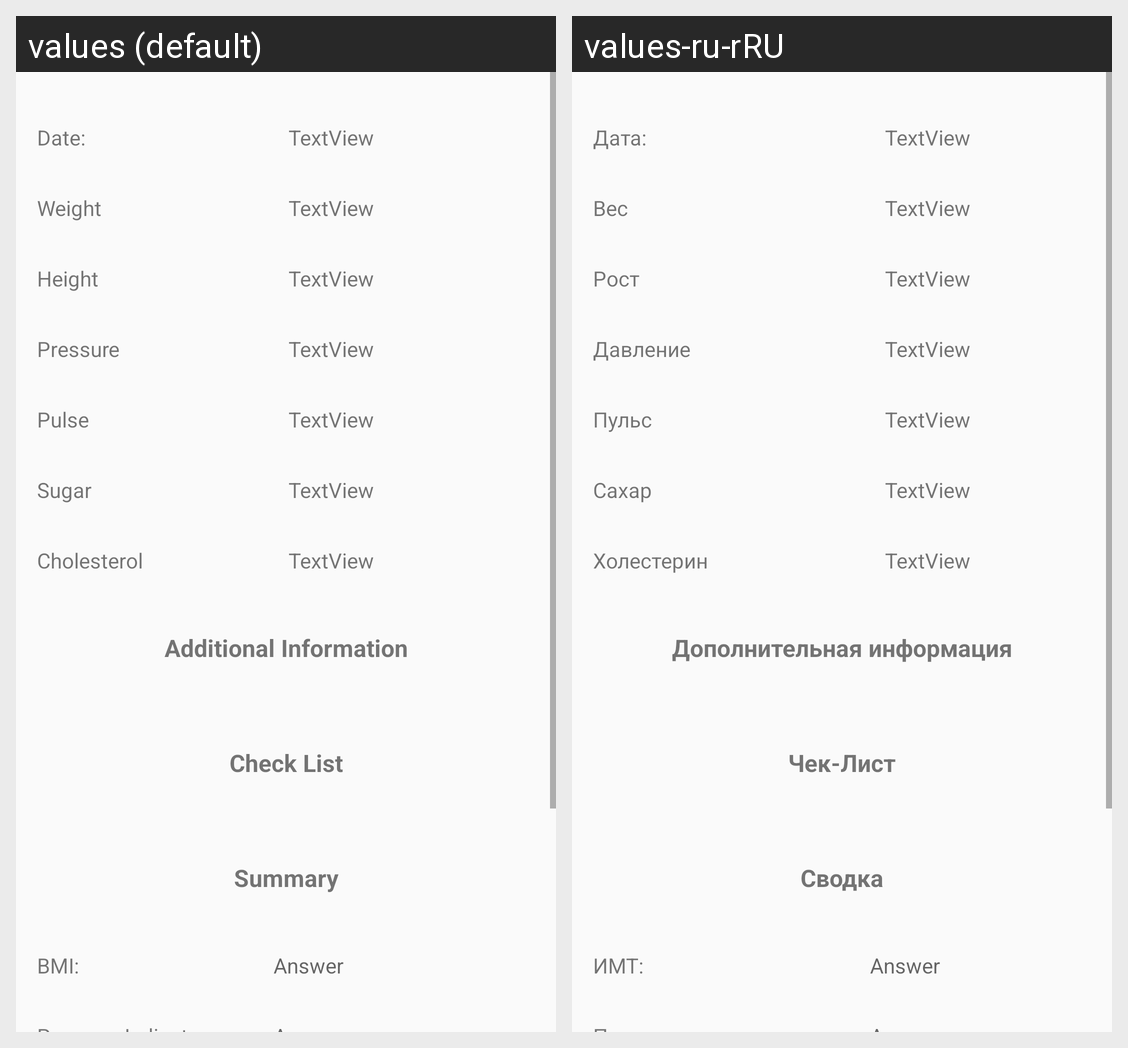

This grid shows one Android layout under two languages. Give, for every string resource on the screen, its name, the default text and each shown locale's text.
Android screen res/layout/fragment_details.xml rendered under 2 locales, left to right: values (default), values-ru-rRU. Device: Nexus 5 (rendered at 1080×1920; each locale shown at half size, 540×960, under a caption strip naming it); theme Theme.Test5.
Strings drawn on this screen, with the default value and each locale's value (text and hints the layout hard-codes, and strings that could not be matched under every locale, appear in the picture but are not listed):

label_date
  values: Date:
  values-ru-rRU: Дата:

label_weight
  values: Weight
  values-ru-rRU: Вес

label_height
  values: Height
  values-ru-rRU: Рост

label_pressure
  values: Pressure
  values-ru-rRU: Давление

label_pulse
  values: Pulse
  values-ru-rRU: Пульс

label_sugar
  values: Sugar
  values-ru-rRU: Сахар

label_cholesterol
  values: Cholesterol
  values-ru-rRU: Холестерин

text_Info
  values: Additional Information
  values-ru-rRU: Дополнительная информация

text_checkList
  values: Check List
  values-ru-rRU: Чек-Лист

text_summary
  values: Summary
  values-ru-rRU: Сводка

text_BMI2
  values: BMI:
  values-ru-rRU: ИМТ:
